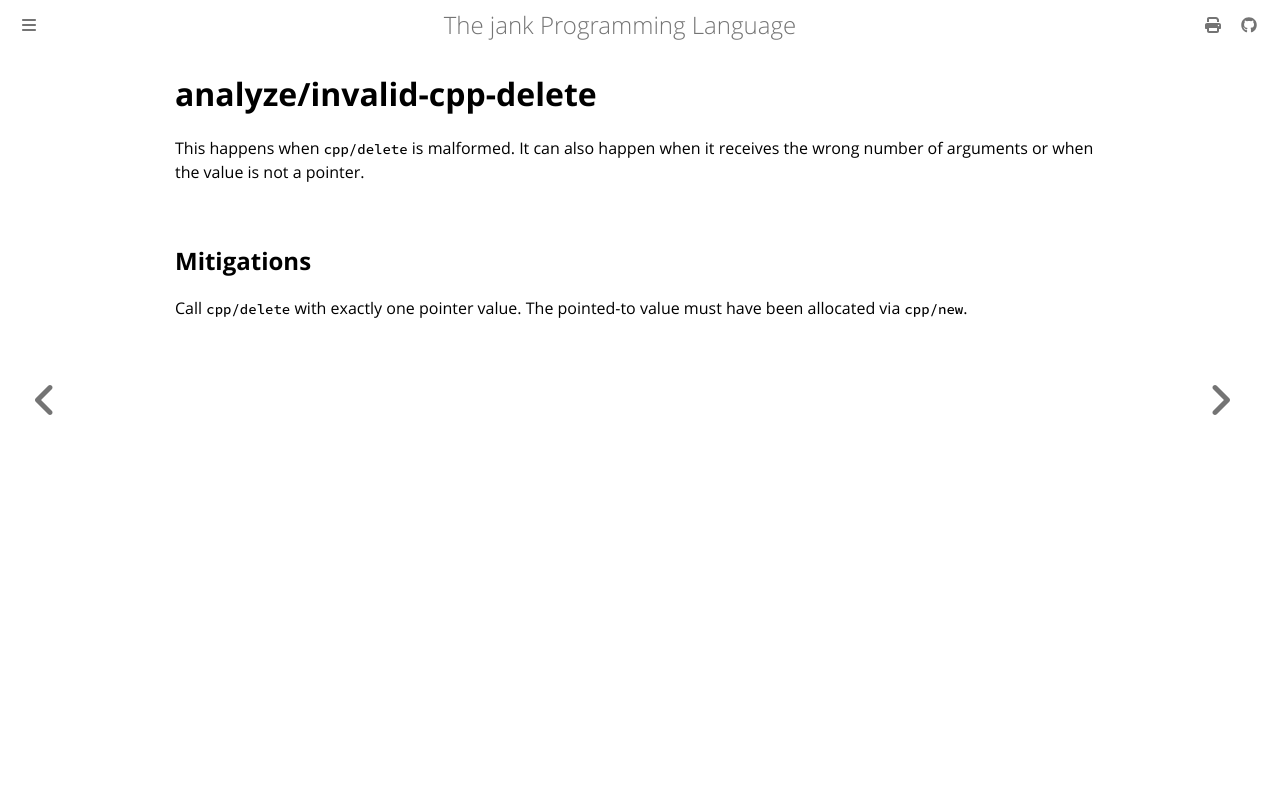

repository: jank-lang/jank · page: reference/error/analyze/invalid-cpp-delete.html · generator: mdbook

# analyze/invalid-cpp-delete

This happens when `cpp/delete` is malformed. It can also happen when it receives the wrong number of arguments or when the value is not a pointer.

## Mitigations
Call `cpp/delete` with exactly one pointer value. The pointed-to value must have been allocated via `cpp/new`.
